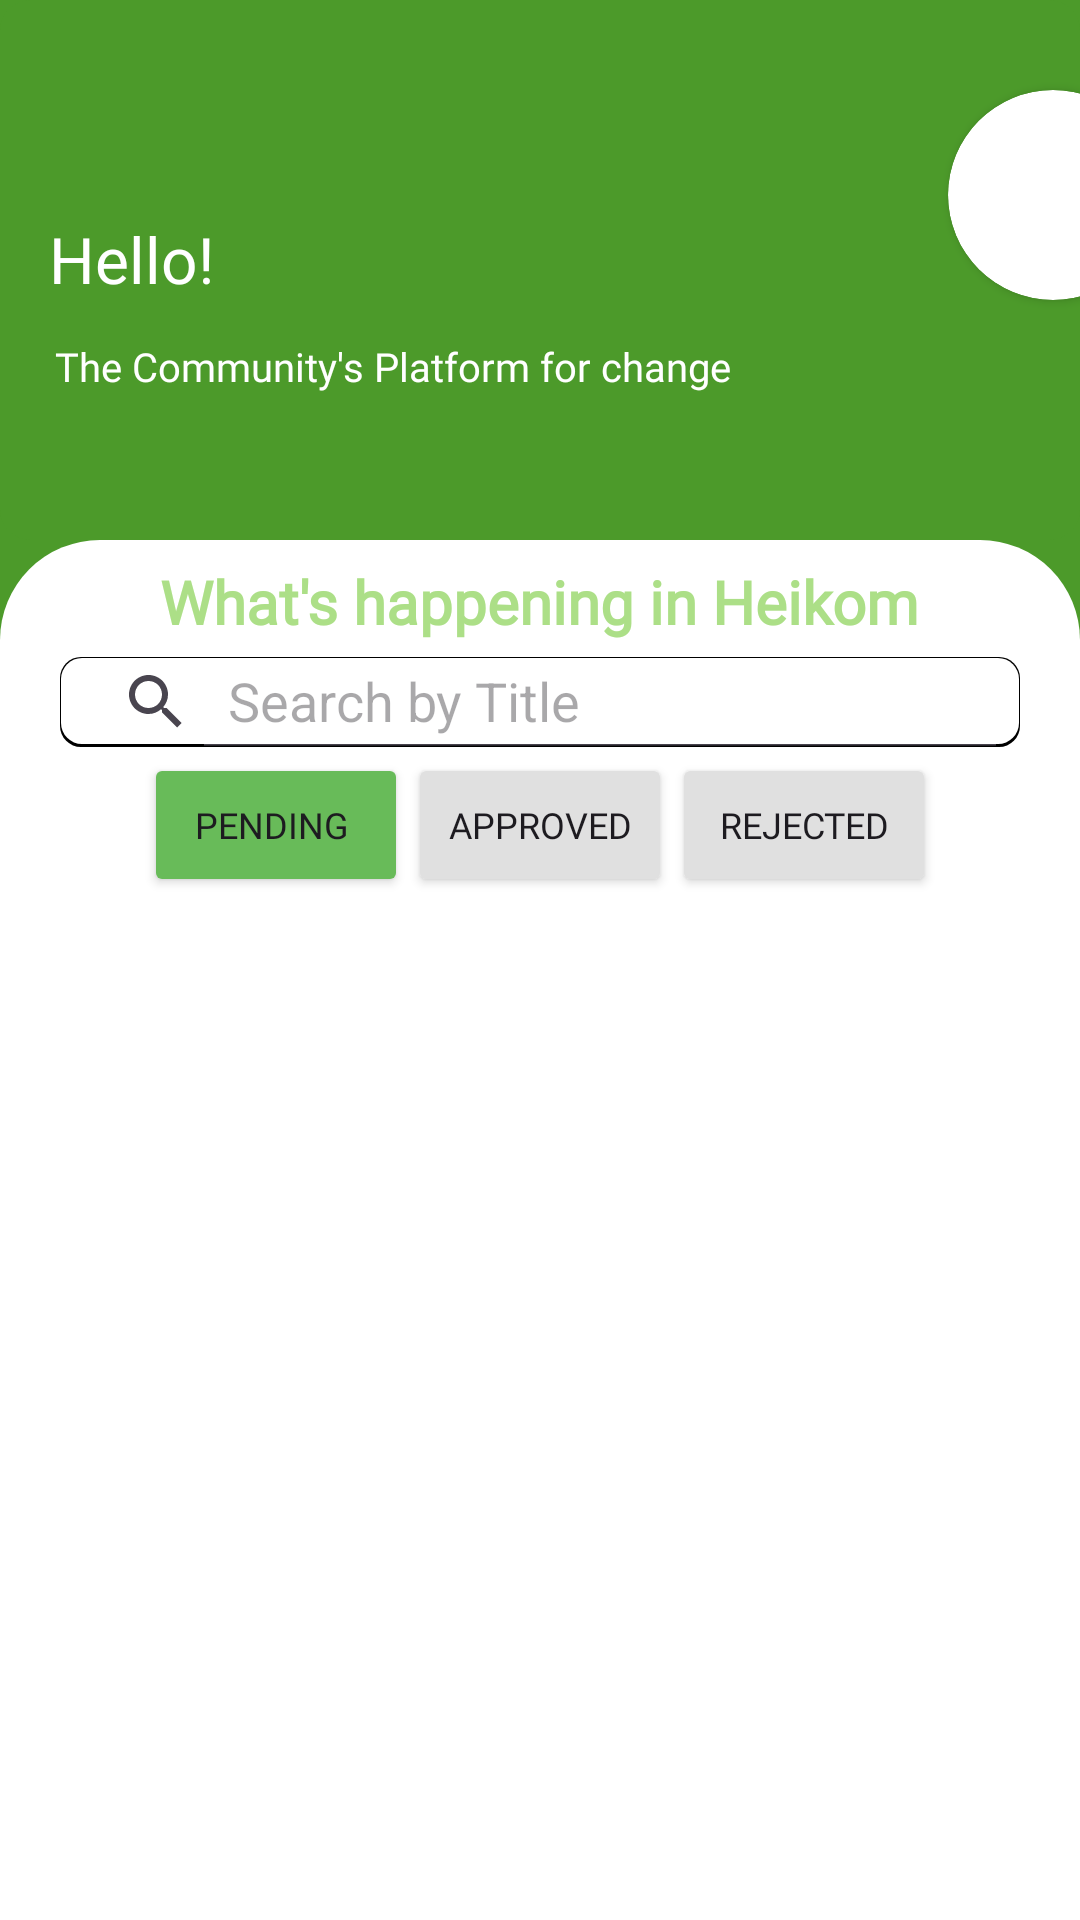

Layout XML and referenced resources for this Android screen:
<!-- AndroidManifest.xml: application theme Theme.HeikomMAD -->
<!-- res/layout/fragment_pending_petition.xml -->
<FrameLayout xmlns:android="http://schemas.android.com/apk/res/android"
    xmlns:tools="http://schemas.android.com/tools"
    android:layout_width="match_parent"
    android:layout_height="match_parent"
    xmlns:app="http://schemas.android.com/apk/res-auto"
    tools:context="com.example.HeikomMAD.RecentPetition">

    
    <LinearLayout
        android:layout_width="match_parent"
        android:layout_height="match_parent"
        android:background="#4C9A2A"
        android:orientation="vertical">
        <include layout="@layout/header" />

        <LinearLayout
            android:id="@+id/page"
            android:layout_width="match_parent"
            android:layout_height="match_parent"
            android:orientation="vertical"
            android:background="@drawable/roundedpage"
            >
            <TextView
                android:id="@+id/Happening"
                android:layout_width="wrap_content"
                android:layout_height="wrap_content"
                android:text="What's happening in Heikom"
                android:textColor="@color/light_green"
                android:textSize="20dp"
                android:fontFamily="@font/rubik_bold"
                android:textStyle="bold"
                android:layout_gravity="center_horizontal"
                android:layout_marginVertical="5dp"
                />

            <androidx.appcompat.widget.SearchView
                android:id="@+id/SearchBar"
                android:layout_width="320dp"
                android:layout_height="30dp"
                android:background="@drawable/boxshadow"
                android:layout_gravity="center_horizontal"
                app:iconifiedByDefault="false"
                app:queryHint="Search by Title"
                />

            <LinearLayout
                android:layout_width="match_parent"
                android:layout_height="wrap_content"
                android:orientation="horizontal"
                android:gravity="center_horizontal"
                android:layout_marginTop="2dp">

                <Button
                    android:id="@+id/PendingButton"
                    android:text="PENDING "
                    android:textSize="12dp"
                    android:fontFamily="@font/rubik_medium"
                    android:layout_width="wrap_content"
                    android:layout_height="wrap_content"
                    android:backgroundTint="@color/main_green"/>

                <Button
                    android:id="@+id/ApprovedButton"
                    android:text="APPROVED"
                    android:textSize="12dp"
                    android:fontFamily="@font/rubik_medium"
                    android:layout_width="wrap_content"
                    android:layout_height="wrap_content"
                    android:backgroundTint="@color/grey"/>

                <Button
                    android:id="@+id/RejectedButton"
                    android:text="REJECTED"
                    android:textSize="12dp"
                    android:fontFamily="@font/rubik_medium"
                    android:layout_width="wrap_content"
                    android:layout_height="wrap_content"
                    android:backgroundTint="@color/grey"/>

            </LinearLayout>

            <ScrollView
                android:id="@+id/scrollView"
                android:layout_width="match_parent"
                android:layout_height="0dp"
                android:layout_marginHorizontal="20dp"
                android:layout_weight="1"
                android:layout_marginBottom="16dp"
                android:fillViewport="true"
                >

                <LinearLayout
                    android:layout_width="match_parent"
                    android:layout_height="match_parent"
                    android:orientation="vertical">

                    <ListView
                        android:id="@+id/petitionPList"
                        android:layout_width="match_parent"
                        android:paddingVertical="20dp"
                        android:layout_height="0dp"
                        android:layout_weight="1" />
                </LinearLayout>
            </ScrollView>
        </LinearLayout>
    </LinearLayout>

</FrameLayout>
<!-- res/layout/header.xml (included above) -->
<?xml version="1.0" encoding="utf-8"?>
<androidx.constraintlayout.widget.ConstraintLayout xmlns:android="http://schemas.android.com/apk/res/android"
    xmlns:tools="http://schemas.android.com/tools"
    android:layout_width="match_parent"
    android:layout_height="wrap_content"
    xmlns:app="http://schemas.android.com/apk/res-auto">


    <View
        app:layout_constraintTop_toTopOf="parent"
        android:id="@+id/header"
        android:background="@drawable/rectangle"
        android:layout_width="match_parent"
        android:layout_height="180dp">
    </View>

    <TextView
        android:id="@+id/headerUser"
        android:layout_width="wrap_content"
        android:layout_height="40dp"
        android:layout_marginTop="72dp"
        android:fontFamily="@font/rubik_bold"
        android:text="Hello!"
        android:textColor="#ffffff"
        android:textSize="64px"
        app:layout_constraintEnd_toEndOf="parent"
        app:layout_constraintHorizontal_bias="0.054"
        app:layout_constraintStart_toStartOf="parent"
        app:layout_constraintTop_toTopOf="parent" />


    <TextView
        android:id="@+id/headerDesc"
        android:layout_width="wrap_content"
        android:layout_height="25dp"
        android:layout_marginTop="113dp"
        android:fontFamily="@font/rubik_medium"
        android:text="The Community's Platform for change"
        android:textColor="#ffffff"
        android:textSize="40px"
        app:layout_constraintEnd_toEndOf="parent"
        app:layout_constraintHorizontal_bias="0.136"
        app:layout_constraintStart_toStartOf="parent"
        app:layout_constraintTop_toTopOf="parent" />

    <androidx.cardview.widget.CardView
        android:layout_width="70dp"
        android:layout_height="70dp"
        android:layout_marginStart="316dp"
        android:layout_marginTop="30dp"
        android:background="#4C9A2A"
        app:cardCornerRadius="250dp"
        app:layout_constraintStart_toStartOf="parent"
        app:layout_constraintTop_toTopOf="parent">

        <ImageView
            android:layout_width="70dp"
            android:layout_height="70dp"
            android:scaleType="centerCrop"
            android:src="@drawable/avatar"
            android:id="@+id/profilePic"
            />
    </androidx.cardview.widget.CardView>


</androidx.constraintlayout.widget.ConstraintLayout>
<!-- resources referenced by this layout -->
<resources>
  <color name="grey">#E0E0E0</color>
  <color name="light_green">#ACDF87</color>
  <color name="main_green">#68BB59</color>
  <!-- drawable boxshadow (drawable) -->
  <?xml version="1.0" encoding="utf-8"?>
  <layer-list xmlns:android="http://schemas.android.com/apk/res/android">
  
  <item>
      <shape  android:shape="rectangle">
  
          <solid android:color="#000000" />
          <corners android:radius="7dp" />
  
      </shape>
  </item>
  
      
  <item android:bottom="3px"
          android:top="1px"
          android:right="1px"
          android:left="1px"
          >
  
  
  <shape  android:shape="rectangle">
  
      <solid android:color="#FFFFFF" />
      <corners android:radius="7dp" />
  
  
  </shape>
  
  </item>
  
  
      </layer-list>
  <!-- drawable rectangle (drawable) -->
  <?xml version="1.0" encoding="UTF-8"?>
  <shape xmlns:android="http://schemas.android.com/apk/res/android" android:id="@+id/listview_background_shape">
  
      <padding android:left="2dp"
          android:top="2dp"
          android:right="2dp"
          android:bottom="2dp" />
  
      <solid android:color="#4C9A2A" />
      <corners android:radius="10dp" />
  </shape>
  <!-- drawable roundedpage (drawable) -->
  <?xml version="1.0" encoding="UTF-8"?>
      <shape xmlns:android="http://schemas.android.com/apk/res/android" android:id="@+id/listview_background_shape">
          <stroke android:bottom="2dp" android:color="#ffffff" />
          <padding android:left="2dp"
              android:top="2dp"
              android:right="2dp"
              android:bottom="2dp" />
  
          <corners android:topLeftRadius="100px"
                  android:topRightRadius="100px"/>
          <solid android:color="#ffffff" />
  
      </shape>
  <style name="Theme.HeikomMAD" parent="Base.Theme.HeikomMAD" />
  <style name="Base.Theme.HeikomMAD" parent="Theme.Material3.DayNight.NoActionBar">
          
          
      </style>
</resources>
